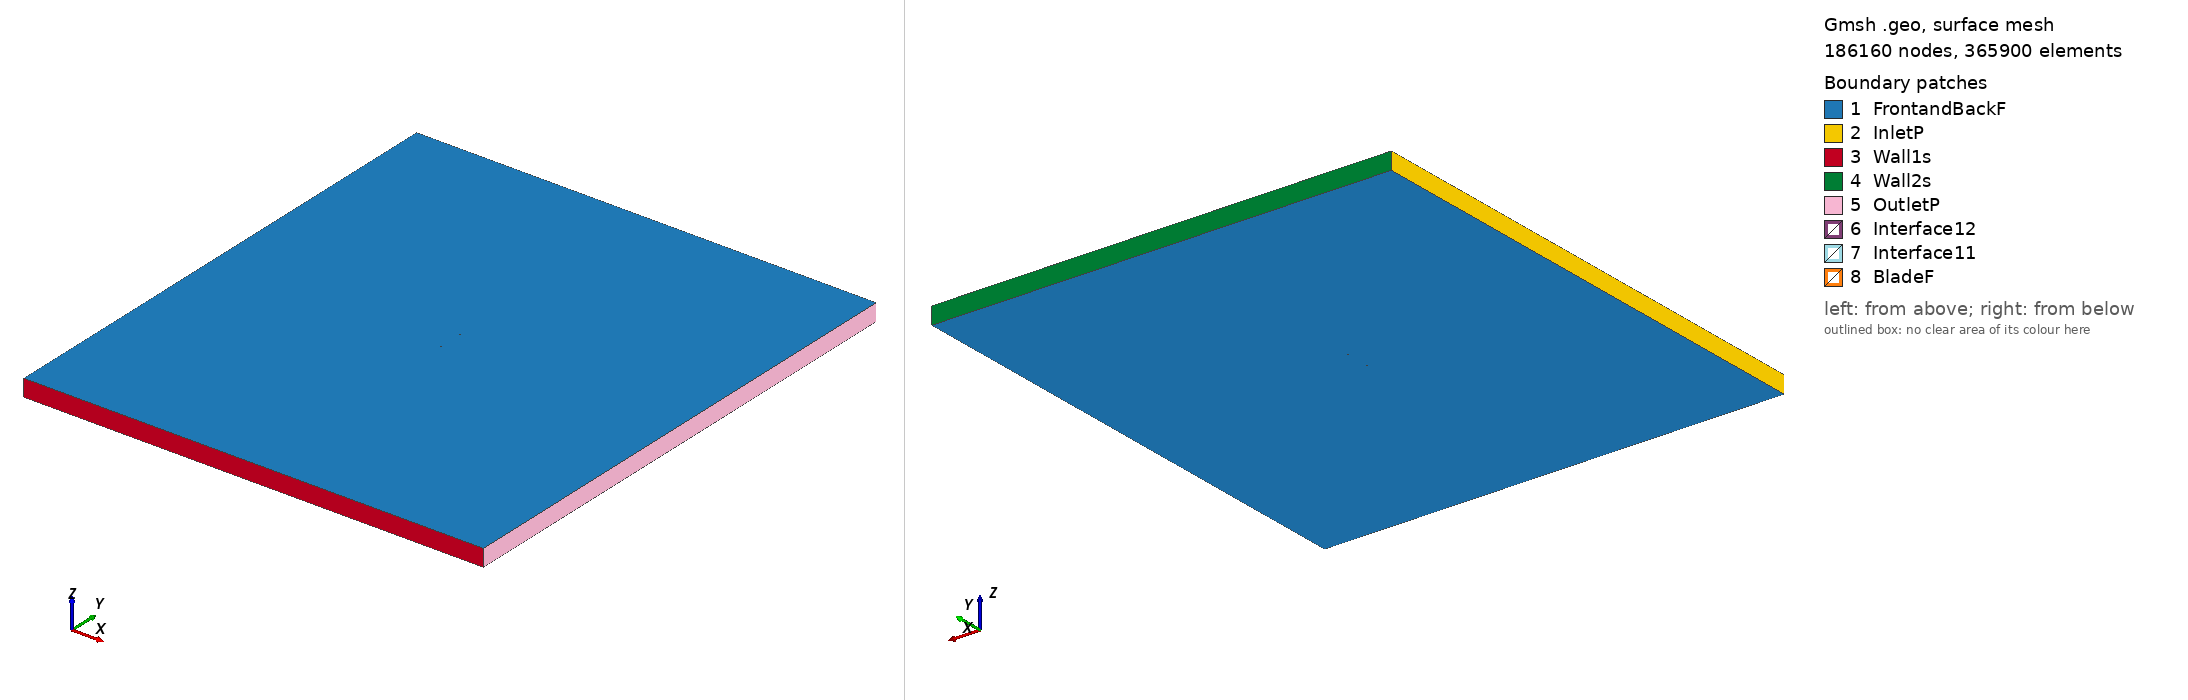

Gmsh geometry script, surface-meshed: 186160 nodes, 365900 surface elements. Boundary patches (legend numbers): 1 FrontandBackF, 2 InletP, 3 Wall1s, 4 Wall2s, 5 OutletP, 6 Interface12, 7 Interface11, 8 BladeF. Left view from above one corner, right view from below the opposite corner. Legend entries are the model's physical surfaces. The drawing asked Gmsh for element sizes between 1% and 20% of the model's largest extent; the script's own settings can give other sizes.

=== goe614_tsr_0.75591_aoa_-5.6797.geo (drawn) ===
SetFactory("OpenCASCADE");

Point(1) = {0.074632, 0.736567, 0, 1.0};
Point(2) = {0.066707, 0.738834, 0, 1.0};
Point(3) = {0.058826, 0.740804, 0, 1.0};
Point(4) = {0.043167, 0.744080, 0, 1.0};
Point(5) = {0.027600, 0.746763, 0, 1.0};
Point(6) = {0.012147, 0.748705, 0, 1.0};
Point(7) = {-0.003181, 0.749834, 0, 1.0};
Point(8) = {-0.018362, 0.750000, 0, 1.0};
Point(9) = {-0.033314, 0.748686, 0, 1.0};
Point(10) = {-0.047925, 0.745151, 0, 1.0};
Point(11) = {-0.055065, 0.742310, 0, 1.0};
Point(12) = {-0.062012, 0.738211, 0, 1.0};
Point(13) = {-0.065452, 0.735939, 0, 1.0};
Point(14) = {-0.068754, 0.732780, 0, 1.0};
Point(15) = {-0.071921, 0.728731, 0, 1.0};
Point(16) = {-0.073419, 0.726152, 0, 1.0};
Point(17) = {-0.074632, 0.721722, 0, 1.0};
Point(18) = {-0.072280, 0.718749, 0, 1.0};
Point(19) = {-0.070810, 0.718287, 0, 1.0};
Point(20) = {-0.066375, 0.717308, 0, 1.0};
Point(21) = {-0.062526, 0.716916, 0, 1.0};
Point(22) = {-0.058746, 0.716966, 0, 1.0};
Point(23) = {-0.051230, 0.717364, 0, 1.0};
Point(24) = {-0.043805, 0.718354, 0, 1.0};
Point(25) = {-0.029046, 0.720927, 0, 1.0};
Point(26) = {-0.014332, 0.723795, 0, 1.0};
Point(27) = {0.000381, 0.726665, 0, 1.0};
Point(28) = {0.015130, 0.729312, 0, 1.0};
Point(29) = {0.029934, 0.731588, 0, 1.0};
Point(30) = {0.044784, 0.733568, 0, 1.0};
Point(31) = {0.059794, 0.734993, 0, 1.0};
Point(32) = {0.067161, 0.735872, 0, 1.0};
Point(33) = {-0.074632, -0.736567, 0, 1.0};
Point(34) = {-0.066707, -0.738834, 0, 1.0};
Point(35) = {-0.058826, -0.740804, 0, 1.0};
Point(36) = {-0.043167, -0.744080, 0, 1.0};
Point(37) = {-0.027600, -0.746763, 0, 1.0};
Point(38) = {-0.012147, -0.748705, 0, 1.0};
Point(39) = {0.003181, -0.749834, 0, 1.0};
Point(40) = {0.018362, -0.750000, 0, 1.0};
Point(41) = {0.033314, -0.748686, 0, 1.0};
Point(42) = {0.047925, -0.745151, 0, 1.0};
Point(43) = {0.055065, -0.742310, 0, 1.0};
Point(44) = {0.062012, -0.738211, 0, 1.0};
Point(45) = {0.065452, -0.735939, 0, 1.0};
Point(46) = {0.068754, -0.732780, 0, 1.0};
Point(47) = {0.071921, -0.728731, 0, 1.0};
Point(48) = {0.073419, -0.726152, 0, 1.0};
Point(49) = {0.074632, -0.721722, 0, 1.0};
Point(50) = {0.072280, -0.718749, 0, 1.0};
Point(51) = {0.070810, -0.718287, 0, 1.0};
Point(52) = {0.066375, -0.717308, 0, 1.0};
Point(53) = {0.062526, -0.716916, 0, 1.0};
Point(54) = {0.058746, -0.716966, 0, 1.0};
Point(55) = {0.051230, -0.717364, 0, 1.0};
Point(56) = {0.043805, -0.718354, 0, 1.0};
Point(57) = {0.029046, -0.720927, 0, 1.0};
Point(58) = {0.014332, -0.723795, 0, 1.0};
Point(59) = {-0.000381, -0.726665, 0, 1.0};
Point(60) = {-0.015130, -0.729312, 0, 1.0};
Point(61) = {-0.029934, -0.731588, 0, 1.0};
Point(62) = {-0.044784, -0.733568, 0, 1.0};
Point(63) = {-0.059794, -0.734993, 0, 1.0};
Point(64) = {-0.067161, -0.735872, 0, 1.0};

// Lines: first blade (splines 1-4)
Spline(1) = {1:9};
Spline(2) = {9:24};
Spline(3) = {24:32};
Spline(4) = {32,1};

// Lines: second blade (splines 5-8)
Spline(5) = {33:41};
Spline(6) = {41:56};
Spline(7) = {56:64};
Spline(8) = {64,33};

// Outer domain (points 20001-4 and lines)
Point(65) = {-13.50000000, -15.00000000, 0, 1.0};
Point(66) = {-13.50000000, 15.00000000, 0, 1.0};
Point(67) = {13.50000000, 15.00000000, 0, 1.0};
Point(68) = {13.50000000, -15.00000000, 0, 1.0};
Line(11) = {65, 66};
Line(12) = {66, 67};
Line(13) = {67, 68};
Line(14) = {65, 68};

// Interface (between moving and stationary domain) (circles)
Circle(9) = {0, 0, 0, 0.80000000, 0, 2*Pi};
Circle(10) = {0, 0, 0, 0.80000000, 0, 2*Pi};

// Loops collect Lines/Splines/etc (blade1, blade2, domain, first circle)
Line Loop(1) = {1:4};
Line Loop(2) = {5:8};
Line Loop(3) = {11,12,13,-14};
Line Loop(4) = {9};

// BooleanDifference cuts out the circle/interface from the domain
Plane Surface(1) = {3};
Plane Surface(2) = {4};
BooleanDifference{ Surface{1}; Delete;}{ Surface{2}; Delete;}

// This one cuts out the blades from the inner circle/interface
Line Loop(6) = {10};
Plane Surface(5) = {6};
Plane Surface(6) = {1};
Plane Surface(7) = {2};
BooleanDifference{ Surface{5}; Delete;}{ Surface{6,7}; Delete;}

// extrude to 3rd dimension
Extrude {0, 0, 1} {Surface{1}; Surface{5}; Layers{1}; Recombine;}

// Physical Surfaces are the named boundaries (patches)
Physical Surface("Interface11") = {12};
Physical Surface("Interface12") = {10};

// sides of domain
Physical Surface("InletP") = {6};
Physical Surface("OutletP") = {9};

// top and bottom of domain
Physical Surface("Wall1s") = {7};
Physical Surface("Wall2s") = {8};

// Check FrontandBackF by ensuring there is nothing in the 3rd dimension
Physical Surface("FrontandBackF") = {1,11,5,21};
Physical Surface("BladeF") = {13:20};
Physical Volume("Turbine") = {2};
Physical Volume("Farfield") = {1};

// settings for airfoil boundary layer
Field[1] = BoundaryLayer;
Field[1].EdgesList = {1:8};
Field[1].hwall_n = 1e-3;
Field[1].thickness = 1.5e-2;
Field[1].ratio = 1.05;
Field[1].Quads = 1;
BoundaryLayer Field = 1;

// control points for mesh (blade and interface)
// floor((arc length / 1.5mm)/ 6) -> Transfinite Line
Transfinite Line {1,2,3,5,6,7} = 34 Using Progression 1;
Transfinite Line {4,8} = 1 Using Progression 1;
Transfinite Line {9, 15} = 800 Using Progression 1;

// For more information on gmsh syntax, visit http://gmsh.info/doc/texinfo/gmsh.html
